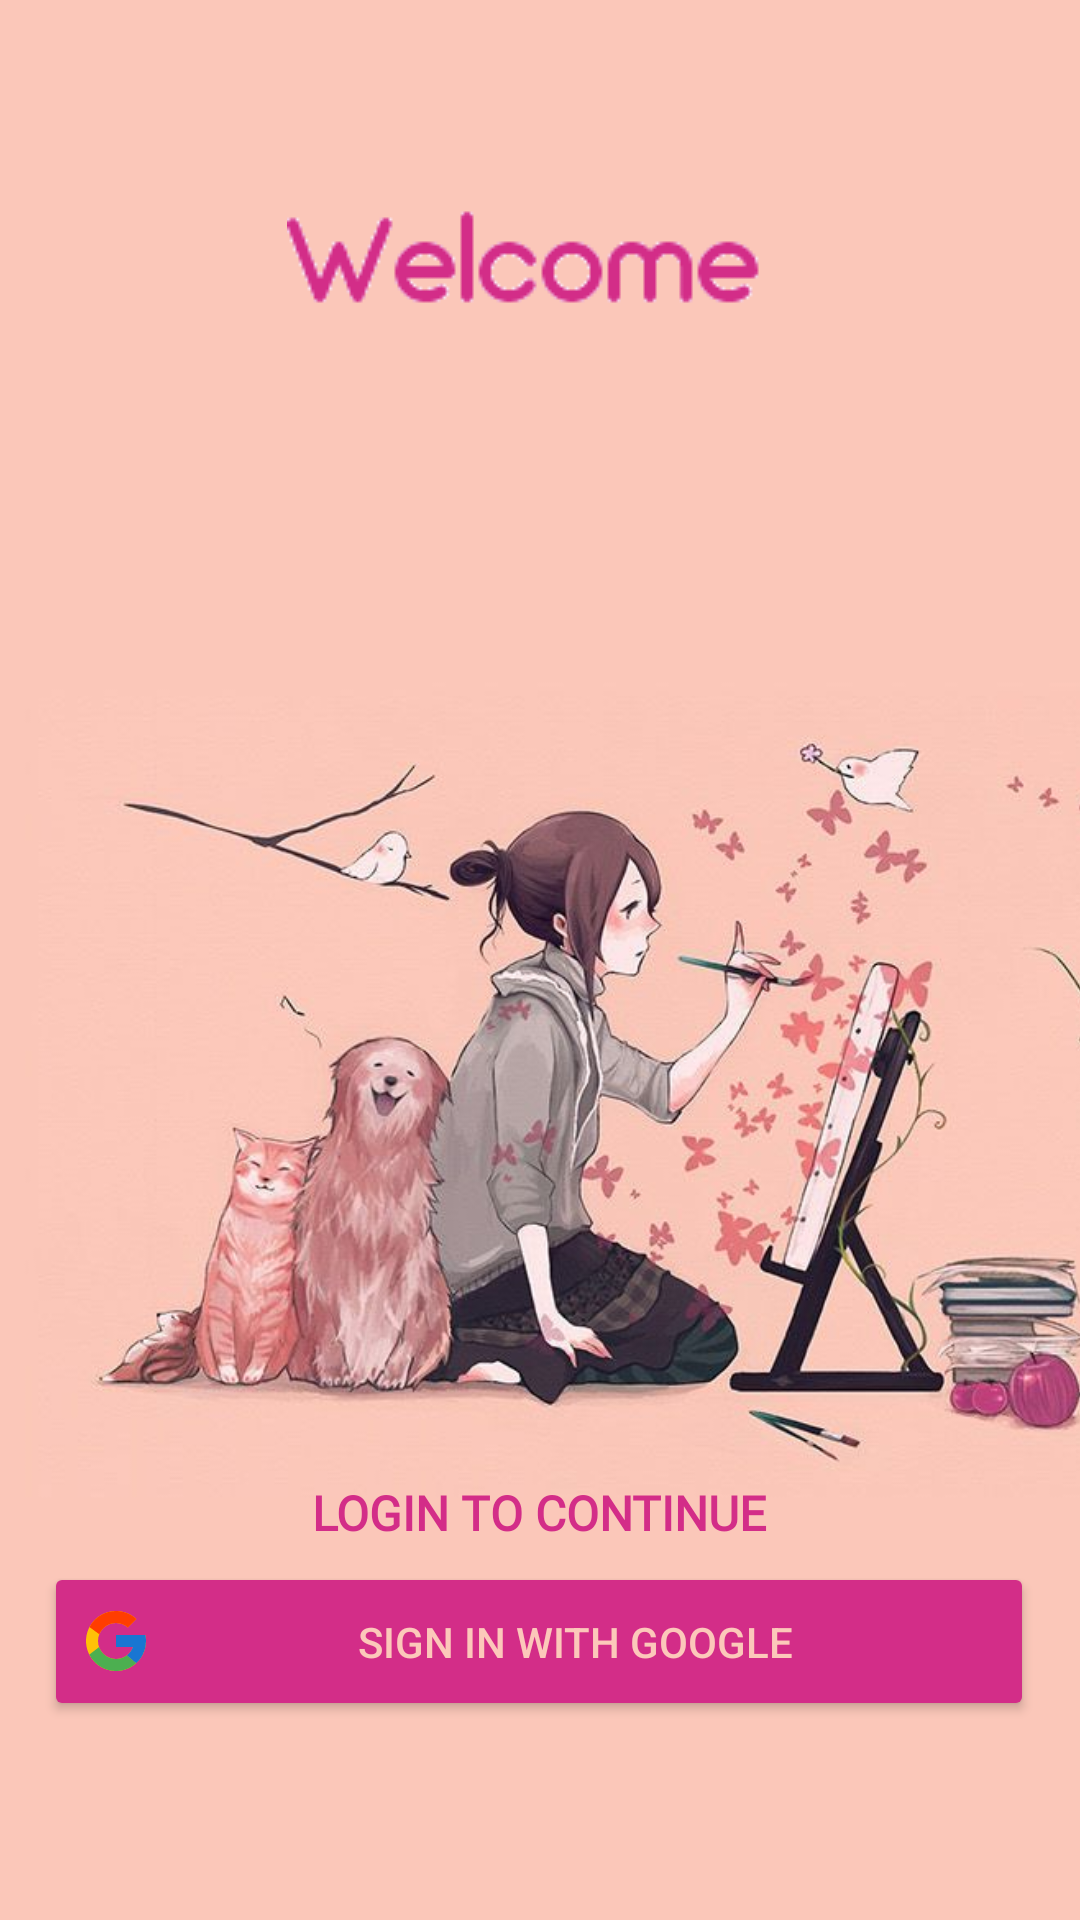

Write the Android layout XML for this screen, with the resource values it uses.
<!-- AndroidManifest.xml: application theme Theme.MyApplication -->
<!-- res/layout/activity_main.xml -->
<?xml version="1.0" encoding="utf-8"?>
<androidx.constraintlayout.widget.ConstraintLayout xmlns:android="http://schemas.android.com/apk/res/android"
    xmlns:app="http://schemas.android.com/apk/res-auto"
    xmlns:tools="http://schemas.android.com/tools"
    android:layout_width="match_parent"
    android:layout_height="match_parent"
    android:background="#FBC7B9"
    android:visibility="visible"
    tools:context=".MainActivity"
    tools:ignore="ExtraText">

    <![CDATA[
        app:cornerRadius="10dp"
        app:layout_constraintBottom_toBottomOf="parent"
        app:layout_constraintEnd_toEndOf="parent"
        app:layout_constraintHorizontal_bias="0.506"
        app:layout_constraintStart_toStartOf="parent"
        app:layout_constraintTop_toBottomOf="@+id/editTextTextPassword"
        app:layout_constraintVertical_bias="0.523" />
























    ]]>

    <ImageView
        android:id="@+id/imageView"
        android:layout_width="410dp"
        android:layout_height="730dp"
        android:scaleType="centerCrop"
        app:layout_constraintBottom_toBottomOf="parent"
        app:layout_constraintEnd_toEndOf="parent"
        app:layout_constraintHorizontal_bias="0.0"
        app:layout_constraintStart_toStartOf="parent"
        app:layout_constraintTop_toTopOf="parent"
        app:layout_constraintVertical_bias="0.0"
        app:srcCompat="@drawable/_122440" />

    <TextView
        android:id="@+id/textView2"
        android:layout_width="226dp"
        android:layout_height="33dp"
        android:fontFamily="@font/coiny"
        android:gravity="center"
        android:text="LOGIN TO CONTINUE"
        android:textColor="#D32D88"
        android:textSize="16sp"
        android:textStyle="bold"
        app:layout_constraintBottom_toTopOf="@+id/glogin"
        app:layout_constraintEnd_toEndOf="parent"
        app:layout_constraintHorizontal_bias="0.497"
        app:layout_constraintStart_toStartOf="parent"
        app:layout_constraintTop_toTopOf="@+id/guideline7"
        app:layout_constraintVertical_bias="1.0" />

    <Button
        android:id="@+id/glogin"
        android:layout_width="330dp"
        android:layout_height="53dp"
        android:drawableLeft="@drawable/ic_icons8_google"
        android:text="@string/sign_in_with_google"
        android:textAlignment="center"
        android:textColor="#FCC8BA"
        app:backgroundTint="#D32D88"
        app:layout_constraintBottom_toBottomOf="parent"
        app:layout_constraintEnd_toEndOf="parent"
        app:layout_constraintHorizontal_bias="0.493"
        app:layout_constraintStart_toStartOf="parent"
        app:layout_constraintTop_toTopOf="@+id/guideline7"
        app:layout_constraintVertical_bias="0.53" />

    <androidx.constraintlayout.widget.Guideline
        android:id="@+id/guideline7"
        android:layout_width="wrap_content"
        android:layout_height="wrap_content"
        android:orientation="horizontal"
        app:layout_constraintGuide_percent="0.6963064" />

    <ImageView
        android:id="@+id/imageView7"
        android:layout_width="wrap_content"
        android:layout_height="wrap_content"
        app:layout_constraintBottom_toTopOf="@+id/guideline16"
        app:layout_constraintEnd_toEndOf="parent"
        app:layout_constraintStart_toStartOf="parent"
        app:layout_constraintTop_toTopOf="parent"
        app:layout_constraintVertical_bias="0.596"
        app:srcCompat="@drawable/welcom" />

    <androidx.constraintlayout.widget.Guideline
        android:id="@+id/guideline16"
        android:layout_width="wrap_content"
        android:layout_height="wrap_content"
        android:orientation="horizontal"
        app:layout_constraintGuide_percent="0.26" />

</androidx.constraintlayout.widget.ConstraintLayout>
<!-- resources referenced by this layout -->
<resources>
  <!-- drawable _122440: jpg bitmap (drawable, 53559 bytes) -->
  <!-- drawable ic_icons8_google (drawable) -->
  <vector android:height="24dp" android:viewportHeight="480"
      android:viewportWidth="480" android:width="24dp" xmlns:android="http://schemas.android.com/apk/res/android">
      <path android:fillColor="#FFC107" android:fillType="nonZero"
          android:pathData="M436.109,200.828L420,200.828L420,200L240,200L240,280L353.031,280C336.539,326.57 292.23,360 240,360C173.73,360 120,306.27 120,240C120,173.73 173.73,120 240,120C270.59,120 298.422,131.539 319.609,150.391L376.18,93.82C340.461,60.531 292.68,40 240,40C129.551,40 40,129.551 40,240C40,350.449 129.551,440 240,440C350.449,440 440,350.449 440,240C440,226.59 438.621,213.5 436.109,200.828ZM436.109,200.828" android:strokeColor="#00000000"/>
      <path android:fillColor="#FF3D00" android:fillType="nonZero"
          android:pathData="M63.059,146.91L128.77,195.102C146.551,151.078 189.609,120 240,120C270.59,120 298.422,131.539 319.609,150.391L376.18,93.82C340.461,60.531 292.68,40 240,40C163.18,40 96.559,83.371 63.059,146.91ZM63.059,146.91" android:strokeColor="#00000000"/>
      <path android:fillColor="#4CAF50" android:fillType="nonZero"
          android:pathData="M240,440C291.66,440 338.602,420.23 374.09,388.078L312.191,335.699C292.109,350.91 267.148,360 240,360C187.98,360 143.809,326.828 127.172,280.539L61.949,330.789C95.051,395.559 162.27,440 240,440ZM240,440" android:strokeColor="#00000000"/>
      <path android:fillColor="#1976D2" android:fillType="nonZero"
          android:pathData="M436.109,200.828L420,200.828L420,200L240,200L240,280L353.031,280C345.109,302.371 330.719,321.66 312.16,335.711C312.172,335.699 312.18,335.699 312.191,335.691L374.09,388.07C369.711,392.051 440,340 440,240C440,226.59 438.621,213.5 436.109,200.828ZM436.109,200.828" android:strokeColor="#00000000"/>
  </vector>
  <!-- drawable welcom: png bitmap (drawable-v24, 790 bytes) -->
  <string name="sign_in_with_google">Sign in with Google</string>
  <style name="Theme.MyApplication" parent="Theme.MaterialComponents.DayNight.DarkActionBar">
          
          <item name="colorPrimary">#3F51B5</item>
          <item name="colorPrimaryVariant">#D32D88</item>
          <item name="colorOnPrimary">#352D2D</item>
          
          <item name="colorSecondary">#252727</item>
          <item name="colorSecondaryVariant">@color/purple_200</item>
          <item name="colorOnSecondary">@color/teal_200</item>
          
          <item name="android:statusBarColor" tools:targetApi="l">?attr/colorPrimaryVariant</item>
          
      </style>
  <!-- not gathered from this repository: default colours our renderer supplied (Android Studio template values) -->
  <color name="purple_200">#FFBB86FC</color>
  <color name="teal_200">#FF03DAC5</color>
</resources>
